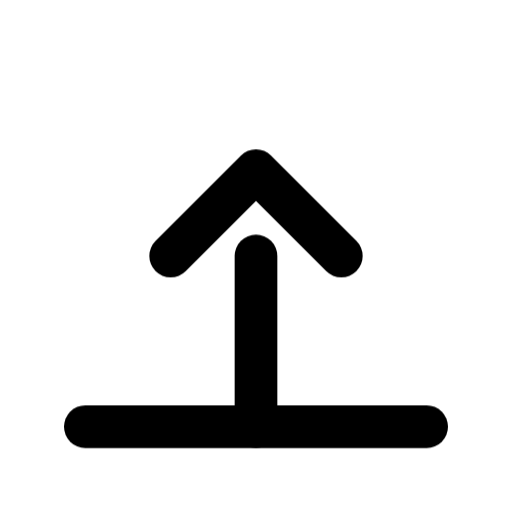
t = 0.00 s
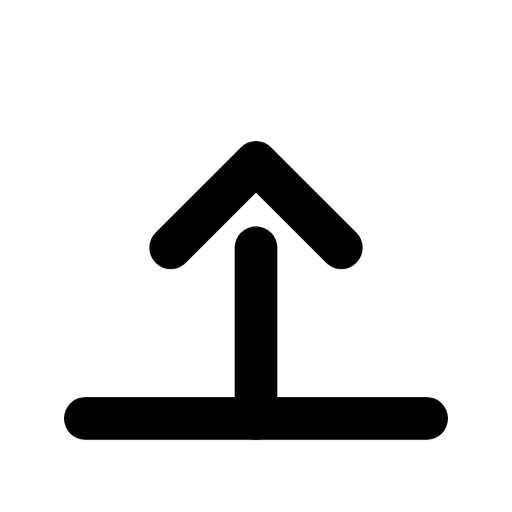
t = 0.25 s
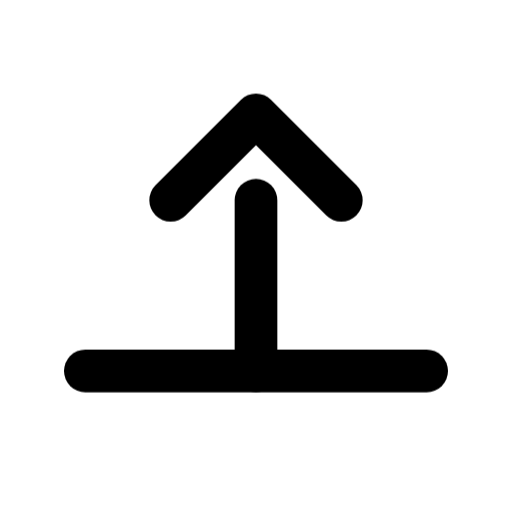
t = 0.75 s
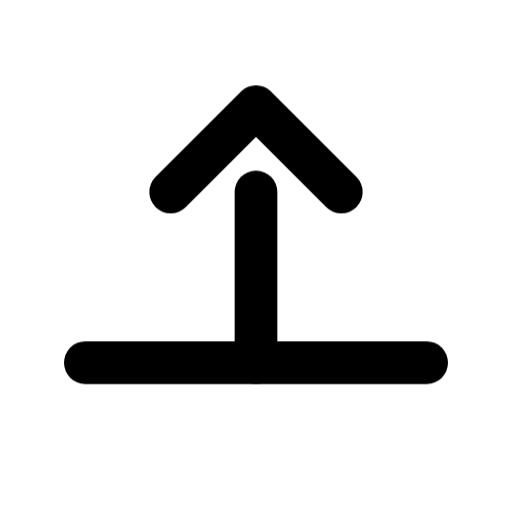
t = 1.00 s
t = 1.25 s: frame unchanged from t = 0.75 s, image omitted
t = 1.75 s: frame unchanged from t = 0.25 s, image omitted

The animated SVG that drew these frames (rendered in a browser with its animation timeline set to each time). Animation: 1 CSS @keyframes rule; one cycle of 2.00 s, repeats indefinitely.

<svg xmlns="http://www.w3.org/2000/svg" viewBox="0 0 24 24" fill="none" stroke="currentColor" stroke-width="2" stroke-linecap="round" stroke-linejoin="round">
  <style>
    .up {
      animation: uploadMove 2s ease-in-out infinite;
      transform-origin: center;
      transform-box: fill-box;
    }
    @keyframes uploadMove {
      0%,100% { transform: translateY(0px); }
      50% { transform: translateY(-3px); }
    }
  </style>
  <g class="up">
    <path d="M12 20v-8"/>
    <path d="M8 12l4-4 4 4"/>
    <path d="M4 20h16"/>
  </g>
</svg>
